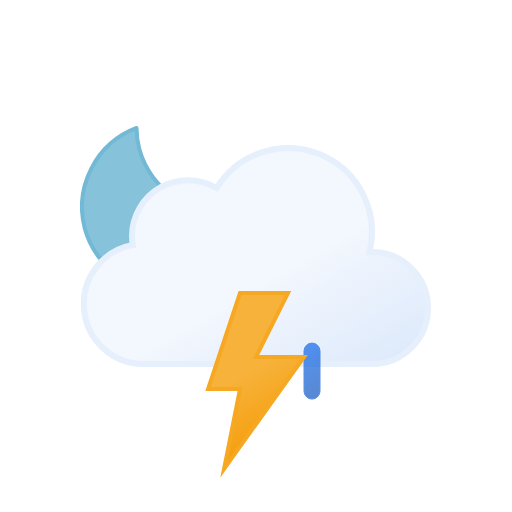
t = 0.00 s
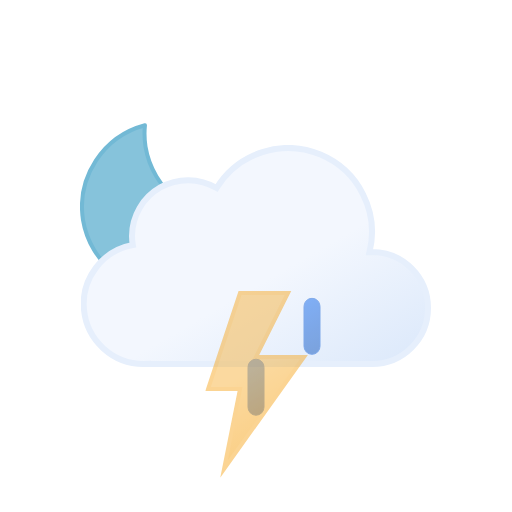
t = 0.75 s
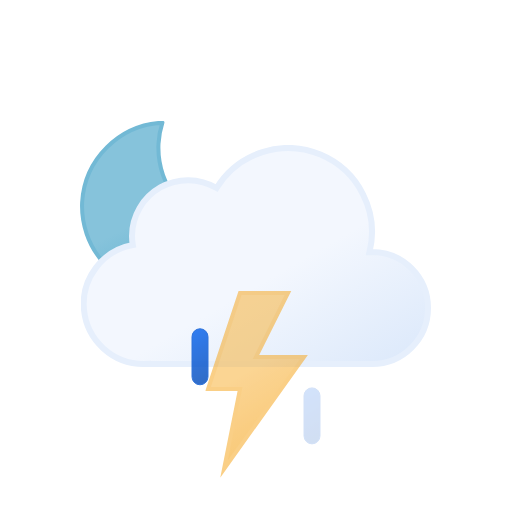
t = 2.25 s
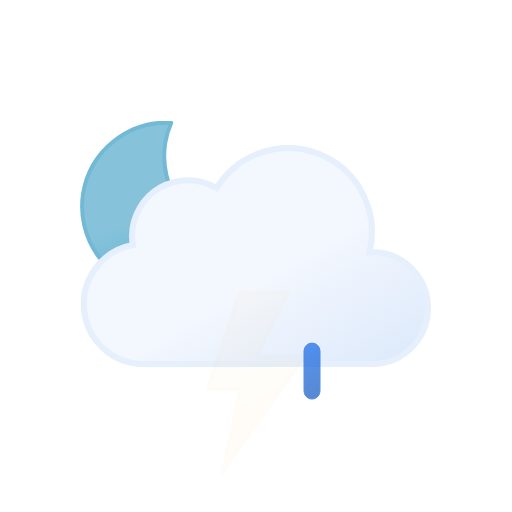
t = 3.00 s
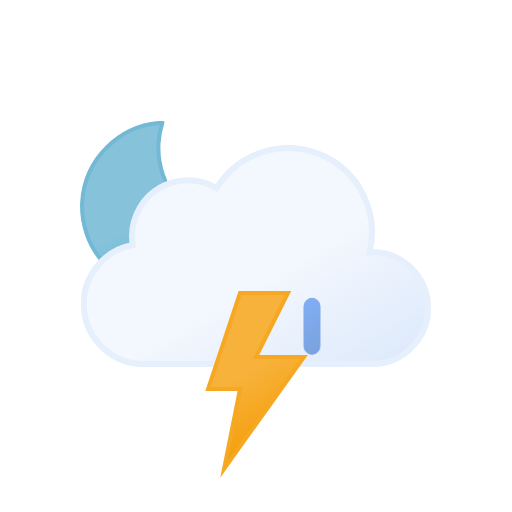
t = 3.75 s
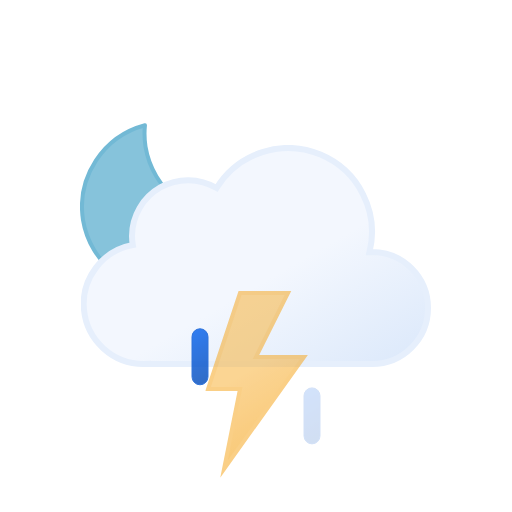
t = 5.25 s

The animated SVG that drew these frames (rendered in a browser with its animation timeline set to each time). Animation: 8 SMIL elements (animate=4,animateTransform=4); one cycle of 6.00 s, repeats indefinitely.

<svg xmlns="http://www.w3.org/2000/svg" xmlns:xlink="http://www.w3.org/1999/xlink" viewBox="0 0 512 512"><defs><linearGradient id="a" x1="99.5" x2="232.6" y1="30.7" y2="261.4" gradientUnits="userSpaceOnUse"><stop offset="0" stop-color="#f3f7fe"/><stop offset=".5" stop-color="#f3f7fe"/><stop offset="1" stop-color="#deeafb"/></linearGradient><linearGradient id="b" x1="8.7" x2="80.9" y1="17.1" y2="142.1" gradientUnits="userSpaceOnUse"><stop offset="0" stop-color="#f7b23b"/><stop offset=".5" stop-color="#f7b23b"/><stop offset="1" stop-color="#f59e0b"/></linearGradient><linearGradient id="c" x1="34.7" x2="119.2" y1="18.6" y2="165" gradientUnits="userSpaceOnUse"><stop offset="0" stop-color="#86c3db"/><stop offset=".5" stop-color="#86c3db"/><stop offset="1" stop-color="#5eafcf"/></linearGradient><linearGradient id="d" x1="1381.3" x2="1399.5" y1="-1144.7" y2="-1097.4" gradientTransform="rotate(-9 8002.567 8233.063)" gradientUnits="userSpaceOnUse"><stop offset="0" stop-color="#0b65ed"/><stop offset=".5" stop-color="#0a5ad4"/><stop offset="1" stop-color="#0950bc"/></linearGradient><linearGradient xlink:href="#d" id="e" x1="1436.7" x2="1454.9" y1="-1137" y2="-1089.7" gradientTransform="rotate(-9 8009.537 8233.037)"/><linearGradient xlink:href="#d" id="f" x1="1492.1" x2="1510.3" y1="-1129.3" y2="-1082.1" gradientTransform="rotate(-9 8016.566 8233.078)"/><symbol id="h" viewBox="0 0 172 172"><path fill="url(#c)" stroke="#72b9d5" stroke-linecap="round" stroke-linejoin="round" stroke-width="4" d="M160.6 107.4a84.8 84.8 0 01-85.4-84.3A83.3 83.3 0 0178 2 84.7 84.7 0 002 85.7 84.8 84.8 0 0087.4 170a85.2 85.2 0 0082.6-63.1 88 88 0 01-9.4.5Z"><animateTransform additive="sum" attributeName="transform" dur="6s" repeatCount="indefinite" type="rotate" values="-15 86 86; 9 86 86; -15 86 86"/></path></symbol><symbol id="i" viewBox="0 0 350 222"><path fill="url(#a)" stroke="#e6effc" stroke-miterlimit="10" stroke-width="6" d="m291 107-2.5.1A83.9 83.9 0 00135.6 43 56 56 0 0051 91a56.6 56.6 0 00.8 9A60 60 0 0063 219l4-.2v.2h224a56 56 0 000-112Z"/></symbol><symbol id="g" viewBox="0 0 351 246"><use xlink:href="#h" width="172" height="172"/><use xlink:href="#i" width="350" height="222" transform="translate(1 24)"/></symbol><symbol id="j" overflow="visible" viewBox="0 0 129 57"><path fill="url(#d)" stroke="#0a5ad4" stroke-miterlimit="10" d="M8.5 56.5a8 8 0 01-8-8v-40a8 8 0 0116 0v40a8 8 0 01-8 8Z" opacity="0"><animateTransform id="x1" additive="sum" attributeName="transform" begin="0s; x1.end+.33s" dur=".67s" type="translate" values="0 -60; 0 60"/><animate id="y1" attributeName="opacity" begin="0s; y1.end+.33s" dur=".67s" keyTimes="0; .25; 1" values="0; 1; 0"/></path><path fill="url(#e)" stroke="#0a5ad4" stroke-miterlimit="10" d="M64.5 56.5a8 8 0 01-8-8v-40a8 8 0 0116 0v40a8 8 0 01-8 8Z" opacity="0"><animateTransform id="x2" additive="sum" attributeName="transform" begin=".33s; x2.end+.33s" dur=".67s" type="translate" values="0 -60; 0 60"/><animate id="y2" attributeName="opacity" begin=".33s; y2.end+.33s" dur=".67s" keyTimes="0; .25; 1" values="0; 1; 0"/></path><path fill="url(#f)" stroke="#0a5ad4" stroke-miterlimit="10" d="M120.5 56.5a8 8 0 01-8-8v-40a8 8 0 0116 0v40a8 8 0 01-8 8Z" opacity="0"><animateTransform id="x3" additive="sum" attributeName="transform" begin="-.33s; x3.end+.33s" dur=".67s" type="translate" values="0 -60; 0 60"/><animate id="y3" attributeName="opacity" begin="-.33s; y3.end+.33s" dur=".67s" keyTimes="0; .25; 1" values="0; 1; 0"/></path></symbol><symbol id="k" viewBox="0 0 102.7 186.8"><path fill="url(#b)" stroke="#f6a823" stroke-miterlimit="10" stroke-width="4" d="m34.8 2-32 96h32l-16 80 80-112h-48l32-64h-48z"><animate id="x1" attributeName="opacity" begin="0s; x1.end+.67s" dur="1.33s" keyTimes="0; .38; .5; .63; .75; .86; .94; 1" values="1; 1; 0; 1; 0; 1; 0; 1"/></path></symbol></defs><use xlink:href="#g" width="351" height="246" transform="translate(80 121)"/><use xlink:href="#j" width="129" height="57" transform="translate(191.5 343.5)"/><use xlink:href="#k" width="102.7" height="186.7" transform="translate(205.23 291)"/></svg>
